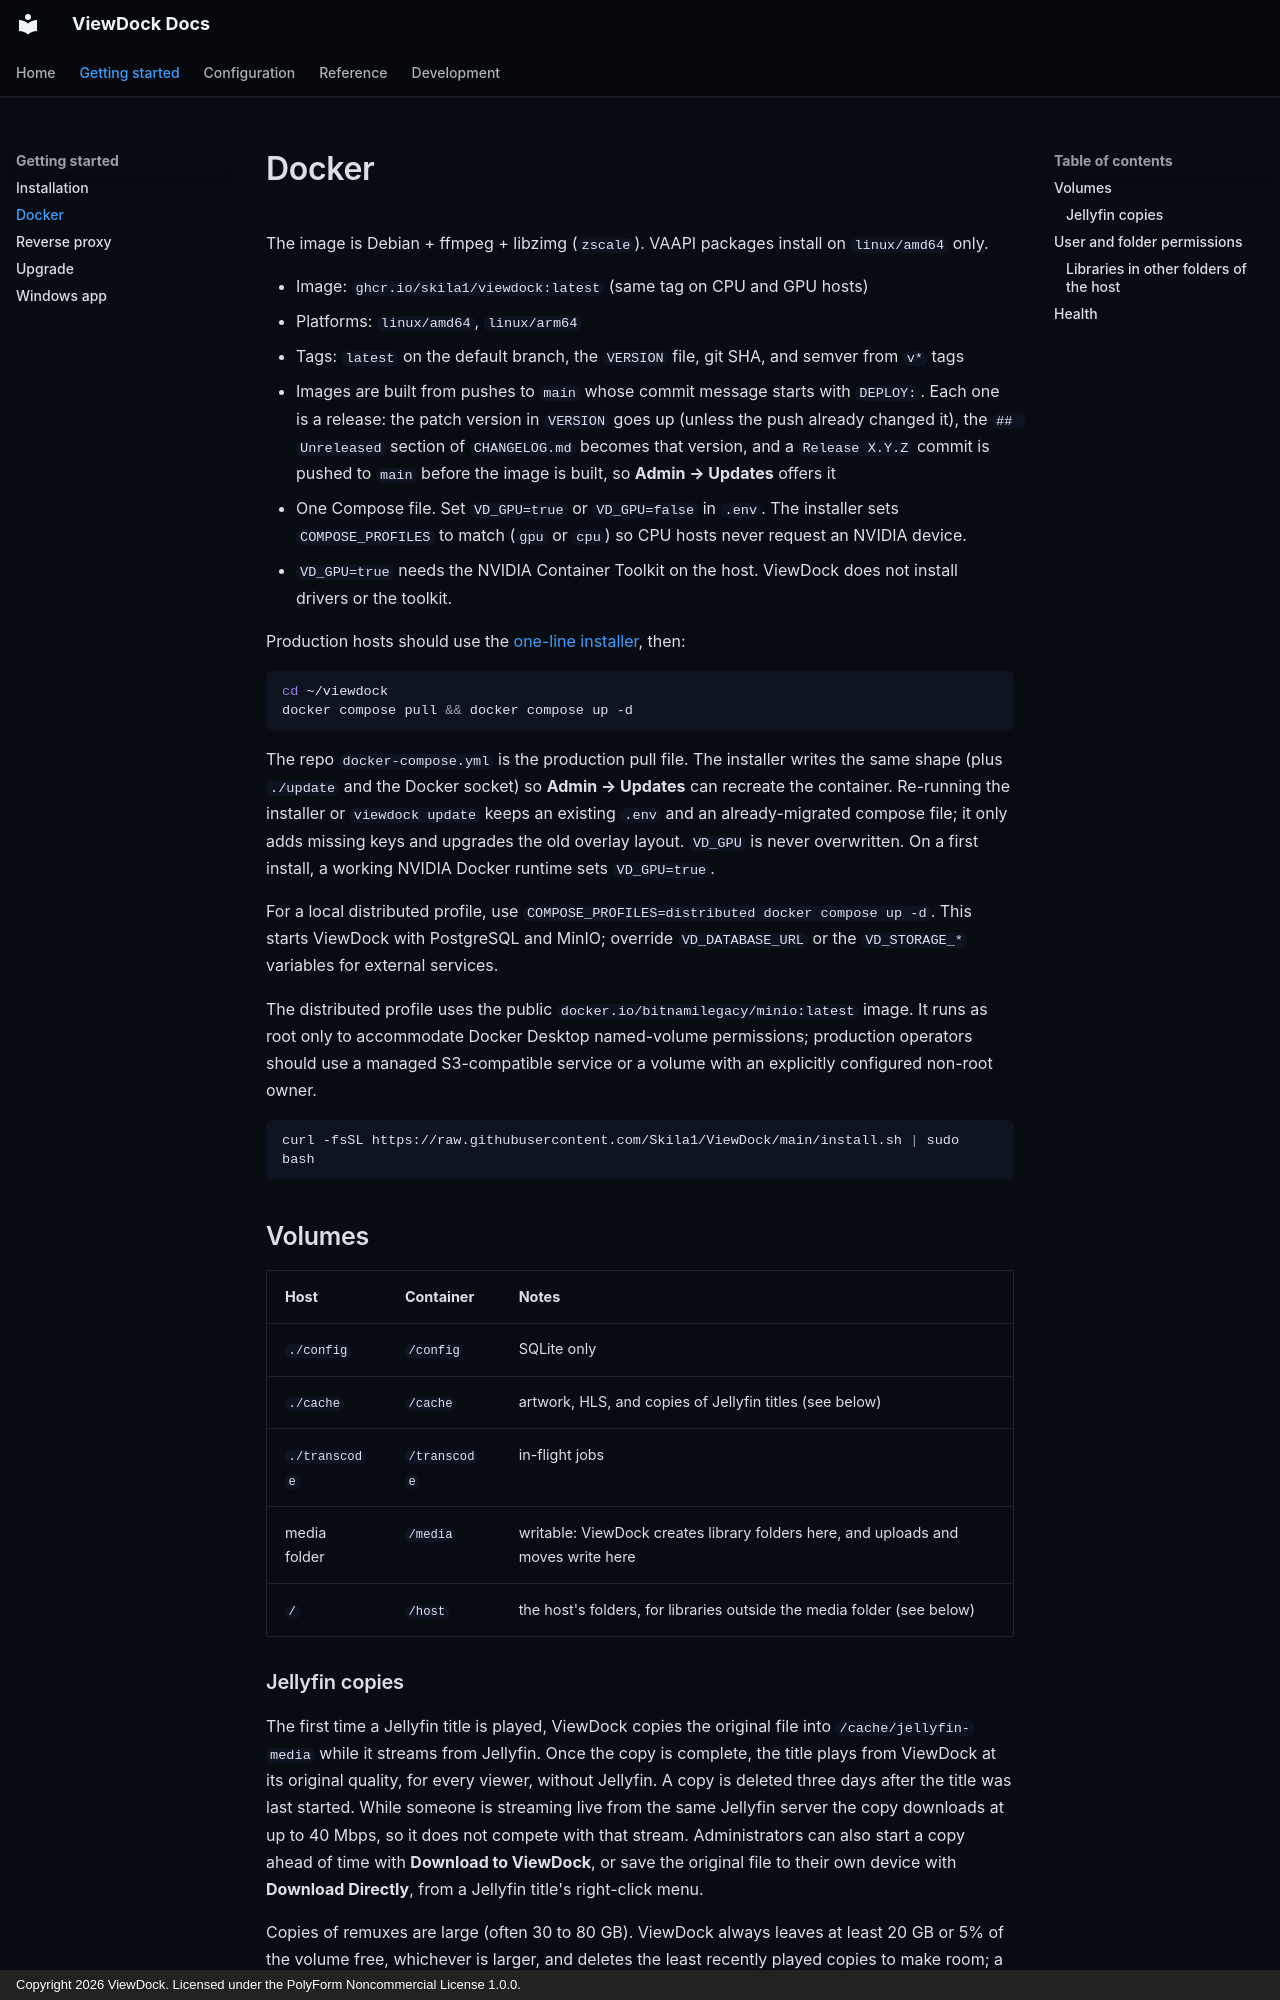

repository: Skila1/ViewDock · page: docker/index.html · generator: mkdocs · copyright: Copyright 2026 ViewDock. Licensed under the PolyForm Noncommercial License 1.0.0.

# Docker

The image is Debian + ffmpeg + libzimg (`zscale`). VAAPI packages install on `linux/amd64` only.

- Image: `ghcr.io/skila1/viewdock:latest` (same tag on CPU and GPU hosts)
- Platforms: `linux/amd64`, `linux/arm64`
- Tags: `latest` on the default branch, the `VERSION` file, git SHA, and semver from `v*` tags
- Images are built from pushes to `main` whose commit message starts with `DEPLOY:`. Each one is a release: the patch version in `VERSION` goes up (unless the push already changed it), the `## Unreleased` section of `CHANGELOG.md` becomes that version, and a `Release X.Y.Z` commit is pushed to `main` before the image is built, so **Admin → Updates** offers it
- One Compose file. Set `VD_GPU=true` or `VD_GPU=false` in `.env`. The installer sets `COMPOSE_PROFILES` to match (`gpu` or `cpu`) so CPU hosts never request an NVIDIA device.
- `VD_GPU=true` needs the NVIDIA Container Toolkit on the host. ViewDock does not install drivers or the toolkit.

Production hosts should use the [one-line installer](install.md), then:

```bash
cd ~/viewdock
docker compose pull && docker compose up -d
```

The repo `docker-compose.yml` is the production pull file. The installer writes the same shape (plus `./update` and the Docker socket) so **Admin → Updates** can recreate the container. Re-running the installer or `viewdock update` keeps an existing `.env` and an already-migrated compose file; it only adds missing keys and upgrades the old overlay layout. `VD_GPU` is never overwritten. On a first install, a working NVIDIA Docker runtime sets `VD_GPU=true`.

For a local distributed profile, use `COMPOSE_PROFILES=distributed docker compose up -d`. This starts ViewDock with PostgreSQL and MinIO; override `VD_DATABASE_URL` or the `VD_STORAGE_*` variables for external services.

The distributed profile uses the public `docker.io/bitnamilegacy/minio:latest` image. It runs as root only to accommodate Docker Desktop named-volume permissions; production operators should use a managed S3-compatible service or a volume with an explicitly configured non-root owner.

```bash
curl -fsSL https://raw.githubusercontent.com/Skila1/ViewDock/main/install.sh | sudo bash
```

## Volumes

| Host | Container | Notes |
|------|-----------|--------|
| `./config` | `/config` | SQLite only |
| `./cache` | `/cache` | artwork, HLS, and copies of Jellyfin titles (see below) |
| `./transcode` | `/transcode` | in-flight jobs |
| media folder | `/media` | writable: ViewDock creates library folders here, and uploads and moves write here |
| `/` | `/host` | the host's folders, for libraries outside the media folder (see below) |
